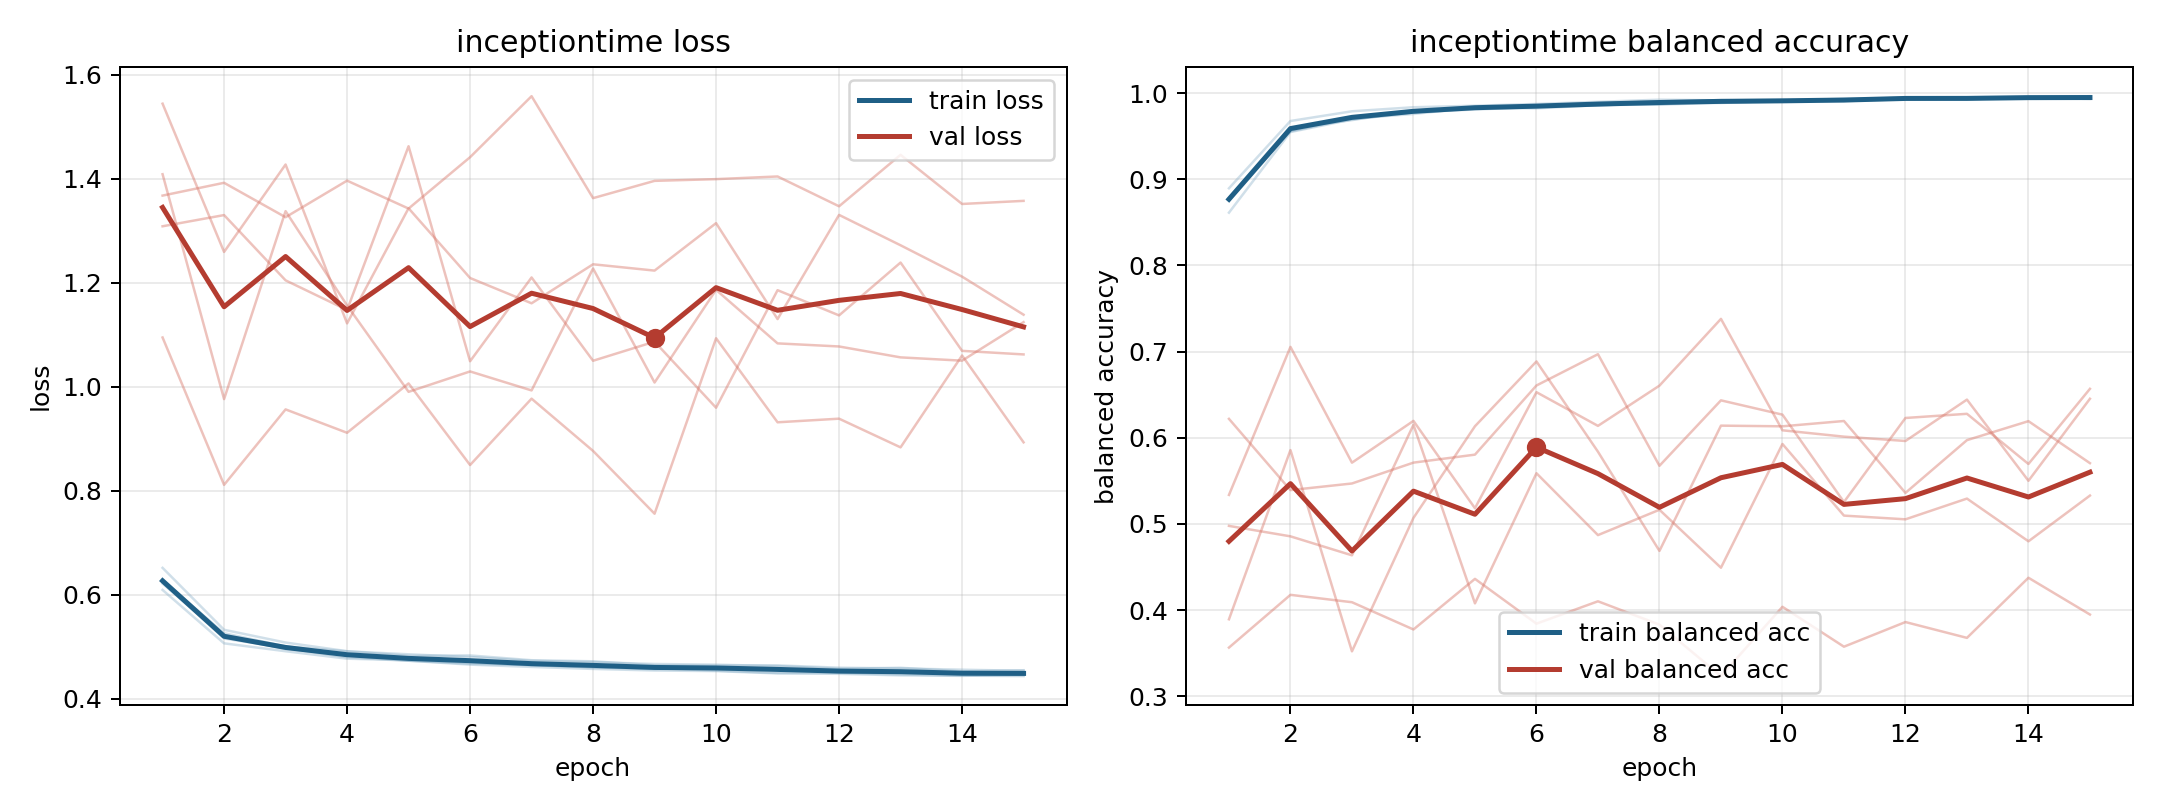

The file beside this chart, header and first rows:
model, fold, epoch, train_loss, train_balanced_accuracy, val_loss, val_balanced_accuracy
inceptiontime, 1, 1, 0.6095, 0.8896, 1.368, 0.3565
inceptiontime, 1, 2, 0.5068, 0.9677, 1.392, 0.4177
inceptiontime, 1, 3, 0.4916, 0.9789, 1.326, 0.4091
inceptiontime, 1, 4, 0.4773, 0.9836, 1.396, 0.3775
inceptiontime, 1, 5, 0.4741, 0.9854, 1.343, 0.4362
inceptiontime, 1, 6, 0.47, 0.9874, 1.441, 0.3842
inceptiontime, 1, 7, 0.4648, 0.9899, 1.559, 0.4102
inceptiontime, 1, 8, 0.4606, 0.9924, 1.363, 0.3831
inceptiontime, 1, 9, 0.4571, 0.9916, 1.396, 0.3234
inceptiontime, 1, 10, 0.4595, 0.991, 1.399, 0.4038
inceptiontime, 1, 11, 0.457, 0.9923, 1.404, 0.3575
inceptiontime, 1, 12, 0.4512, 0.9949, 1.347, 0.3861
inceptiontime, 1, 13, 0.4511, 0.9944, 1.446, 0.3678
inceptiontime, 1, 14, 0.4487, 0.9951, 1.351, 0.4375
inceptiontime, 1, 15, 0.4461, 0.9965, 1.357, 0.3948
inceptiontime, 2, 1, 0.6217, 0.8785, 1.544, 0.622
inceptiontime, 2, 2, 0.5199, 0.9557, 1.259, 0.5393
inceptiontime, 2, 3, 0.4959, 0.9704, 1.427, 0.5469
inceptiontime, 2, 4, 0.4841, 0.9758, 1.122, 0.5712
inceptiontime, 2, 5, 0.4734, 0.9833, 1.343, 0.5804
inceptiontime, 2, 6, 0.4675, 0.9853, 1.209, 0.6607
inceptiontime, 2, 7, 0.4649, 0.9856, 1.161, 0.697
inceptiontime, 2, 8, 0.4609, 0.9893, 1.236, 0.5675
inceptiontime, 2, 9, 0.459, 0.9886, 1.223, 0.6434
inceptiontime, 2, 10, 0.4543, 0.9913, 1.315, 0.6269
inceptiontime, 2, 11, 0.4499, 0.9935, 1.13, 0.5255
inceptiontime, 2, 12, 0.4501, 0.9942, 1.33, 0.623
inceptiontime, 2, 13, 0.447, 0.9941, 1.272, 0.6278
inceptiontime, 2, 14, 0.4447, 0.9948, 1.212, 0.5696
inceptiontime, 2, 15, 0.4438, 0.9962, 1.139, 0.6568
inceptiontime, 3, 1, 0.6276, 0.8769, 1.409, 0.3893
inceptiontime, 3, 2, 0.5263, 0.9566, 0.9763, 0.5857
inceptiontime, 3, 3, 0.5009, 0.9719, 1.338, 0.3521
inceptiontime, 3, 4, 0.4914, 0.9778, 1.156, 0.507
inceptiontime, 3, 5, 0.4857, 0.9811, 0.9903, 0.6134
inceptiontime, 3, 6, 0.4805, 0.9837, 1.03, 0.6886
inceptiontime, 3, 7, 0.4732, 0.9866, 0.993, 0.5838
inceptiontime, 3, 8, 0.4707, 0.9866, 1.227, 0.4687
inceptiontime, 3, 9, 0.4671, 0.989, 1.008, 0.6141
inceptiontime, 3, 10, 0.4658, 0.9902, 1.186, 0.6133
inceptiontime, 3, 11, 0.4631, 0.991, 1.083, 0.6195
inceptiontime, 3, 12, 0.458, 0.9941, 1.078, 0.536
inceptiontime, 3, 13, 0.4598, 0.993, 1.057, 0.5973
inceptiontime, 3, 14, 0.4529, 0.9951, 1.05, 0.6193
inceptiontime, 3, 15, 0.4551, 0.994, 1.124, 0.5705
inceptiontime, 4, 1, 0.6519, 0.8613, 1.095, 0.5337
inceptiontime, 4, 2, 0.5329, 0.9549, 0.8115, 0.7055
inceptiontime, 4, 3, 0.5083, 0.9694, 0.9565, 0.5711
inceptiontime, 4, 4, 0.4917, 0.9776, 0.9116, 0.6196
inceptiontime, 4, 5, 0.4828, 0.9831, 1.007, 0.5182
inceptiontime, 4, 6, 0.4835, 0.9824, 0.8496, 0.6529
inceptiontime, 4, 7, 0.4744, 0.986, 0.9772, 0.6138
inceptiontime, 4, 8, 0.4723, 0.987, 0.8767, 0.6605
inceptiontime, 4, 9, 0.4645, 0.9912, 0.756, 0.738
inceptiontime, 4, 10, 0.4641, 0.9918, 1.093, 0.6087
inceptiontime, 4, 11, 0.4644, 0.9908, 0.9318, 0.6013
inceptiontime, 4, 12, 0.46, 0.993, 0.9387, 0.5963
inceptiontime, 4, 13, 0.4585, 0.9937, 0.8836, 0.6443
inceptiontime, 4, 14, 0.4562, 0.9942, 1.06, 0.5501
inceptiontime, 4, 15, 0.454, 0.9946, 0.8932, 0.6453
... 15 more rows
